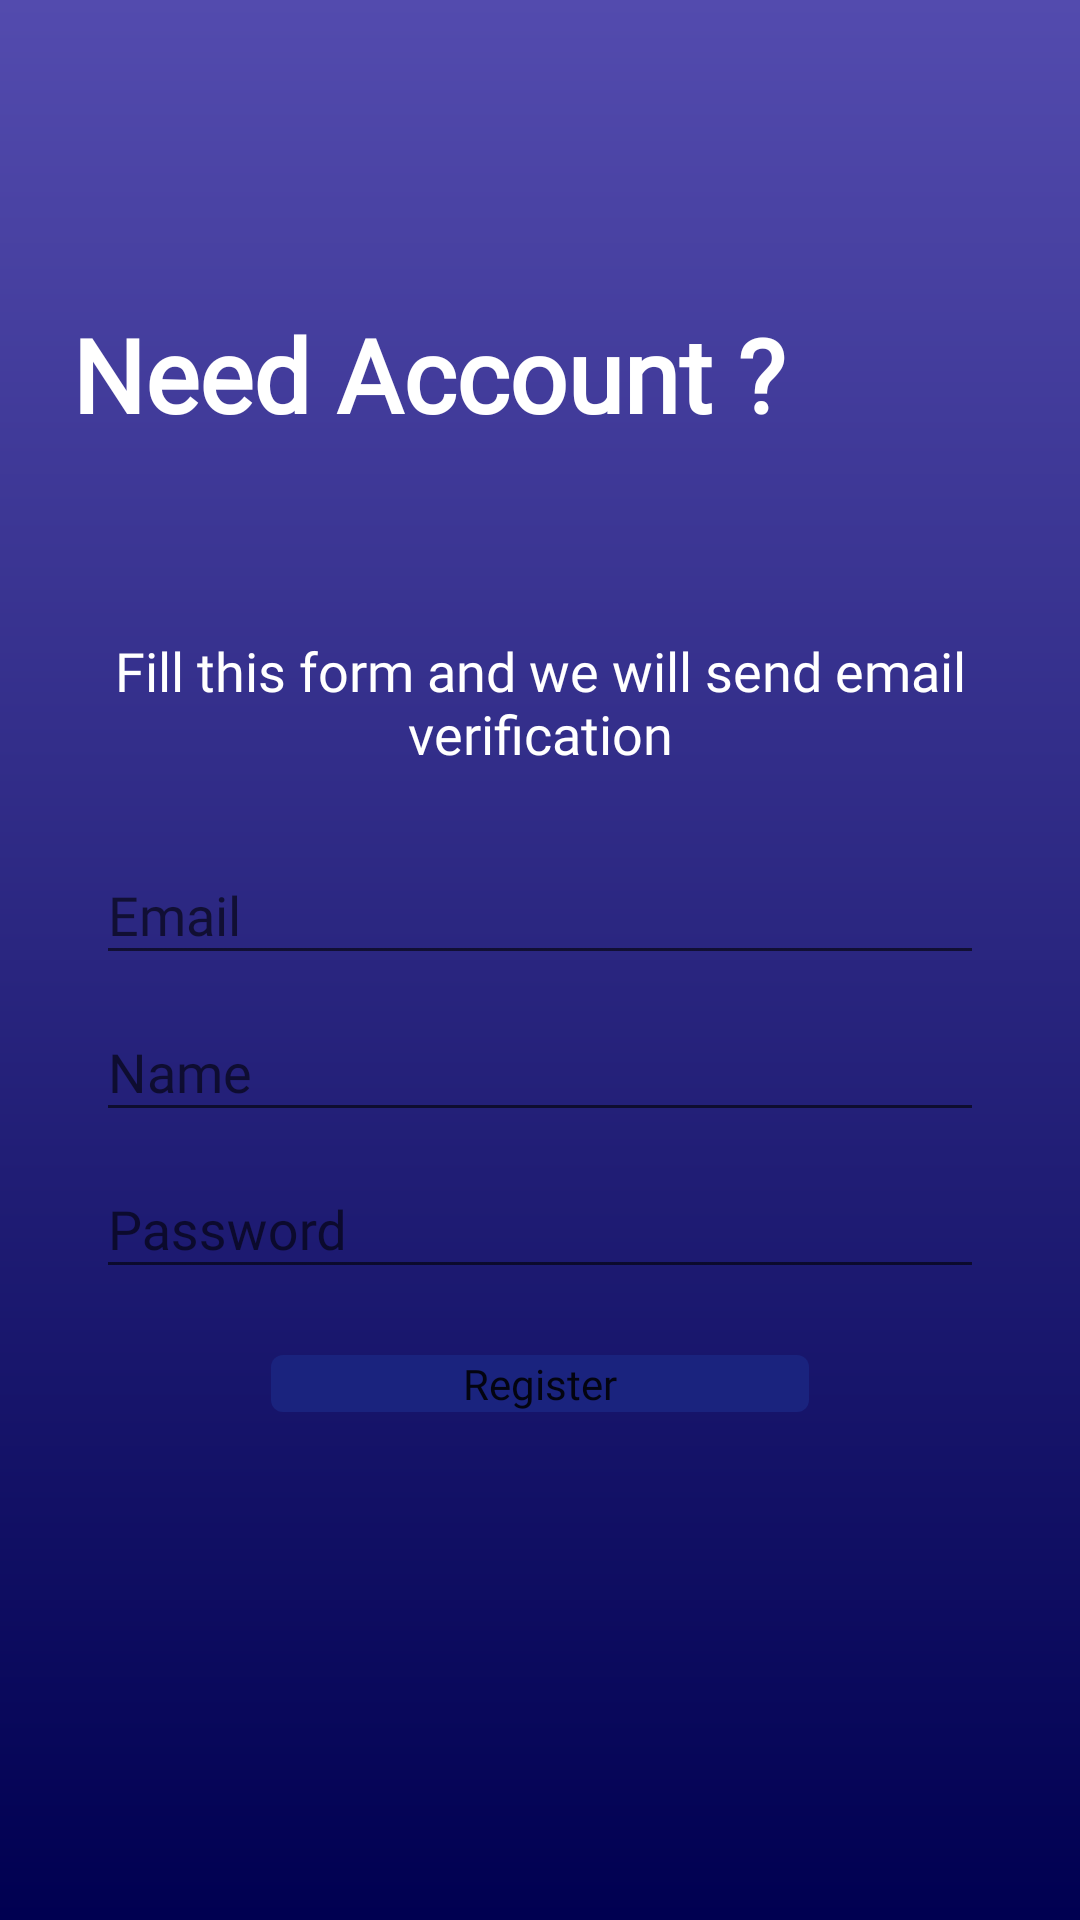

Write the Android layout XML for this screen, with the resource values it uses.
<!-- AndroidManifest.xml: application theme AppTheme -->
<!-- res/layout/activity_sign_up.xml -->
<?xml version="1.0" encoding="utf-8"?>
<RelativeLayout
        xmlns:android="http://schemas.android.com/apk/res/android"
        xmlns:tools="http://schemas.android.com/tools"
        android:layout_width="match_parent"
        android:layout_height="match_parent"
        tools:context=".ui.forgotpasssword.ForgotPasswordActivity"
        android:background="@drawable/bg_gradient"
        android:fitsSystemWindows="true">

    <androidx.core.widget.NestedScrollView
            android:layout_width="match_parent"
            android:layout_height="match_parent"
            android:scrollbars="none">

            <LinearLayout
                    android:layout_width="match_parent"
                    android:layout_height="match_parent"
                    android:orientation="vertical">

                <androidx.appcompat.widget.Toolbar
                        android:layout_marginTop="30dp"
                        android:id="@+id/toolbar"
                        android:layout_height="wrap_content"
                        android:layout_width="match_parent"
                        android:minHeight="?attr/actionBarSize">

                </androidx.appcompat.widget.Toolbar>


                <TextView
                        android:layout_width="wrap_content"
                        android:layout_height="wrap_content"
                        android:text="@string/need_account"
                        android:textColor="@android:color/background_light"
                        android:textSize="34sp"
                        android:fontFamily="@font/raleway"
                        android:textStyle="bold"
                        android:id="@+id/textView2"
                        android:layout_marginStart="24dp"
                        android:layout_marginTop="16dp" />

                <TextView
                        android:layout_marginTop="64dp"
                        android:layout_width="match_parent"
                        android:layout_height="wrap_content"
                        android:text="@string/sign_up_description"
                        android:fontFamily="@font/raleway"
                        android:textSize="18sp"
                        android:layout_marginEnd="16dp"
                        android:layout_marginStart="16dp"
                        android:textColor="@android:color/background_light"
                        android:gravity="center"
                        android:layout_marginBottom="8dp"
                        android:id="@+id/tv_subtitle"
                        />


                <com.google.android.material.textfield.TextInputLayout
                        android:layout_width="match_parent"
                        android:layout_height="wrap_content"
                        android:layout_marginEnd="32dp"
                        android:id="@+id/email_layout"
                        android:layout_marginStart="32dp"
                        android:layout_marginTop="8dp">

                    <com.google.android.material.textfield.TextInputEditText
                            android:layout_width="match_parent"
                            android:layout_height="wrap_content"
                            android:hint="@string/email"
                            android:fontFamily="@font/raleway"
                            android:inputType="textEmailAddress"/>
                </com.google.android.material.textfield.TextInputLayout>

                <com.google.android.material.textfield.TextInputLayout
                        android:layout_width="match_parent"
                        android:layout_height="wrap_content"
                        android:layout_marginEnd="32dp"
                        android:id="@+id/name_layout"
                        android:layout_marginStart="32dp">

                    <com.google.android.material.textfield.TextInputEditText
                            android:layout_width="match_parent"
                            android:layout_height="wrap_content"
                            android:hint="@string/name"
                            android:fontFamily="@font/raleway"
                            android:singleLine="true"/>
                </com.google.android.material.textfield.TextInputLayout>

                <com.google.android.material.textfield.TextInputLayout
                        android:layout_width="match_parent"
                        android:layout_height="wrap_content"
                        android:layout_marginEnd="32dp"
                        android:id="@+id/password_layout"
                        android:layout_marginStart="32dp">

                    <com.google.android.material.textfield.TextInputEditText
                            android:layout_width="match_parent"
                            android:layout_height="wrap_content"
                            android:hint="@string/password"
                            android:fontFamily="@font/raleway"
                            android:inputType="textPassword"/>
                </com.google.android.material.textfield.TextInputLayout>


                <com.google.android.material.button.MaterialButton
                        android:layout_width="wrap_content"
                        android:layout_height="wrap_content"
                        android:text="@string/register"
                        android:layout_marginTop="16dp"
                        android:paddingLeft="64dp"
                        android:paddingRight="64dp"
                        android:fontFamily="@font/noto"
                        android:id="@+id/materialButton"
                        android:layout_gravity="center_horizontal"/>

            </LinearLayout>

    </androidx.core.widget.NestedScrollView>

</RelativeLayout>
<!-- resources referenced by this layout -->
<resources>
  <!-- drawable bg_gradient (drawable) -->
  <?xml version="1.0" encoding="UTF-8"?>
  <shape xmlns:android="http://schemas.android.com/apk/res/android" android:shape="rectangle" >
      <gradient
              android:angle="90"
              android:endColor="@color/colorAccent"
              android:startColor="@color/colorPrimaryDark"
              android:type="linear" />
  </shape>
  <string name="email">Email</string>
  <string name="name">Name</string>
  <string name="need_account">Need Account ?</string>
  <string name="password">Password</string>
  <string name="register">Register</string>
  <string name="sign_up_description">Fill this form and we will send email verification</string>
  <style name="AppTheme" parent="Theme.MaterialComponents.Light.DarkActionBar.Bridge">
          
          <item name="colorPrimary">@color/colorPrimary</item>
          <item name="colorPrimaryDark">@color/colorPrimaryDark</item>
          <item name="colorAccent">@color/colorAccent</item>
      </style>
  <color name="colorAccent">#534bae</color>
  <color name="colorPrimaryDark">#000051</color>
  <color name="colorPrimary">#1a237e</color>
</resources>
